Labelled photos from "dataset-annotated", an image-classification folder in rulezcasa/Gesture-based-home-automation. The possible labels are: fan, light, off.

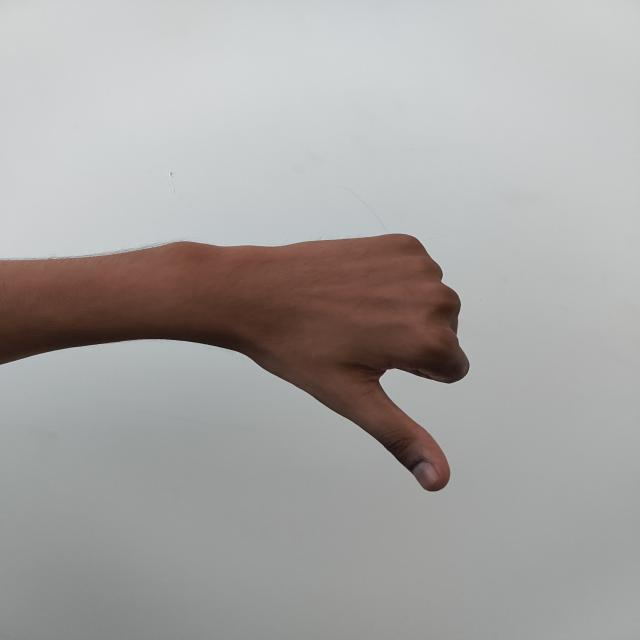
Label: off

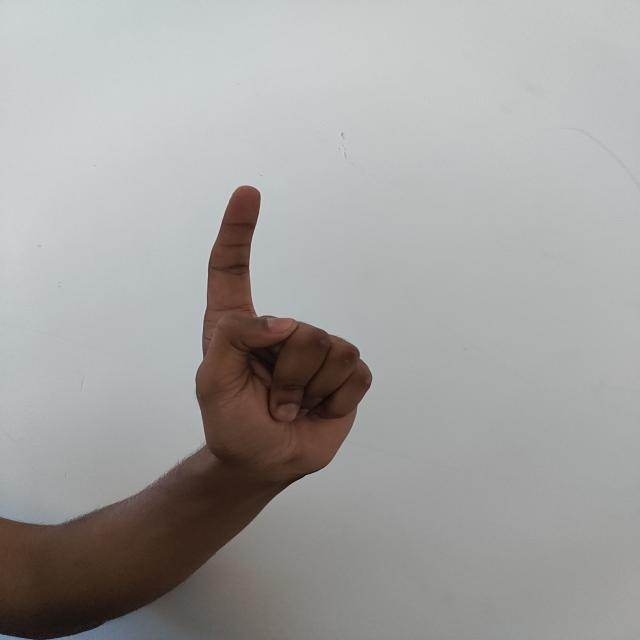
Label: light

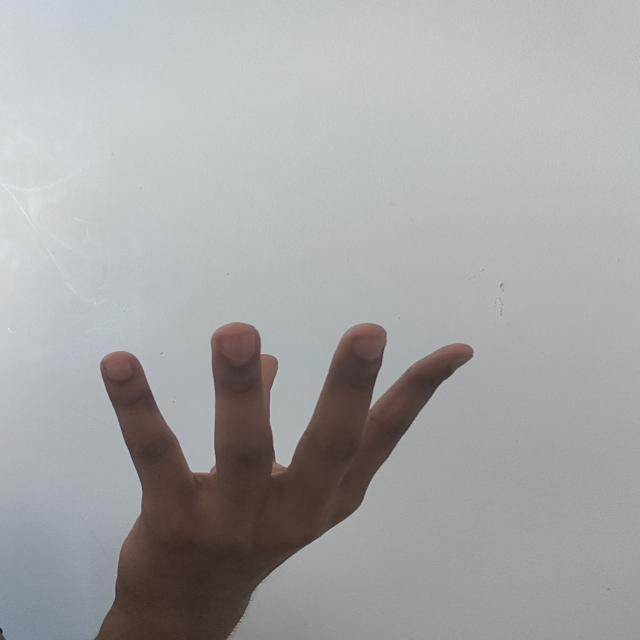
Label: fan

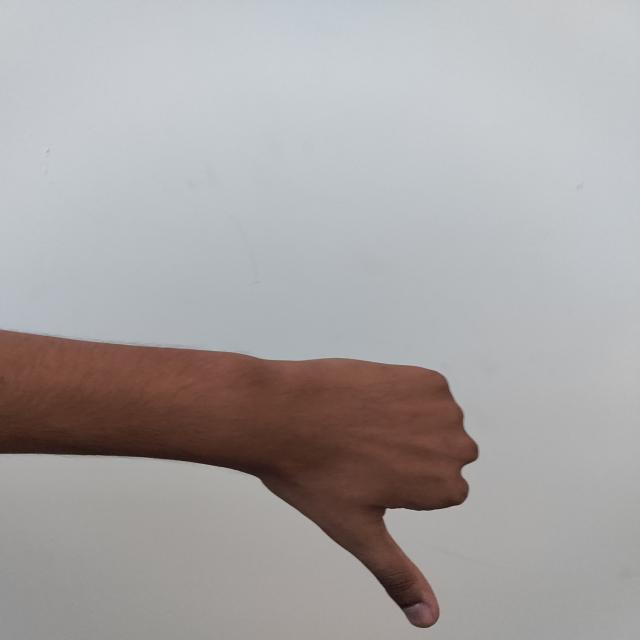
Label: off

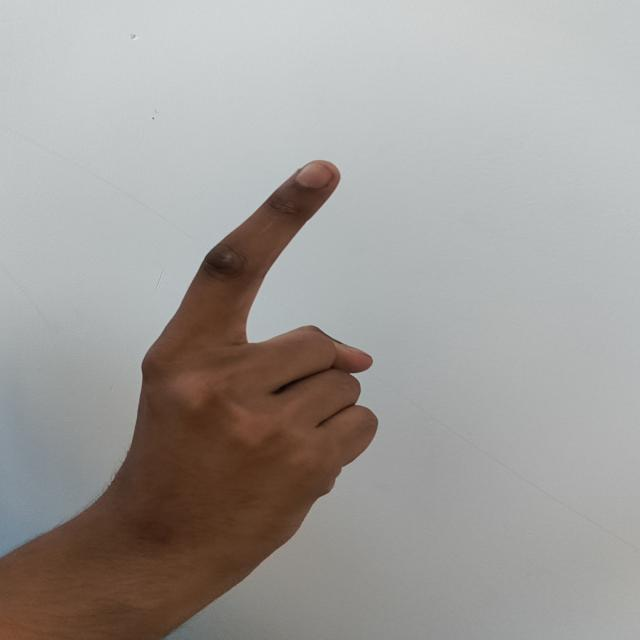
Label: light

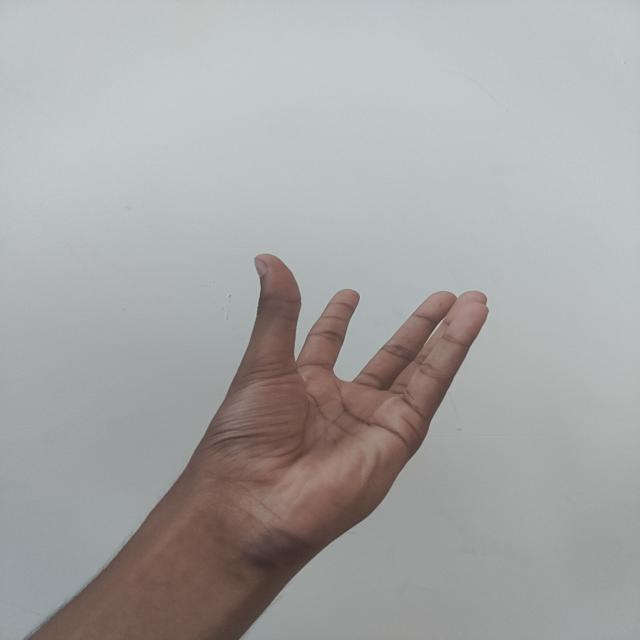
Label: fan
